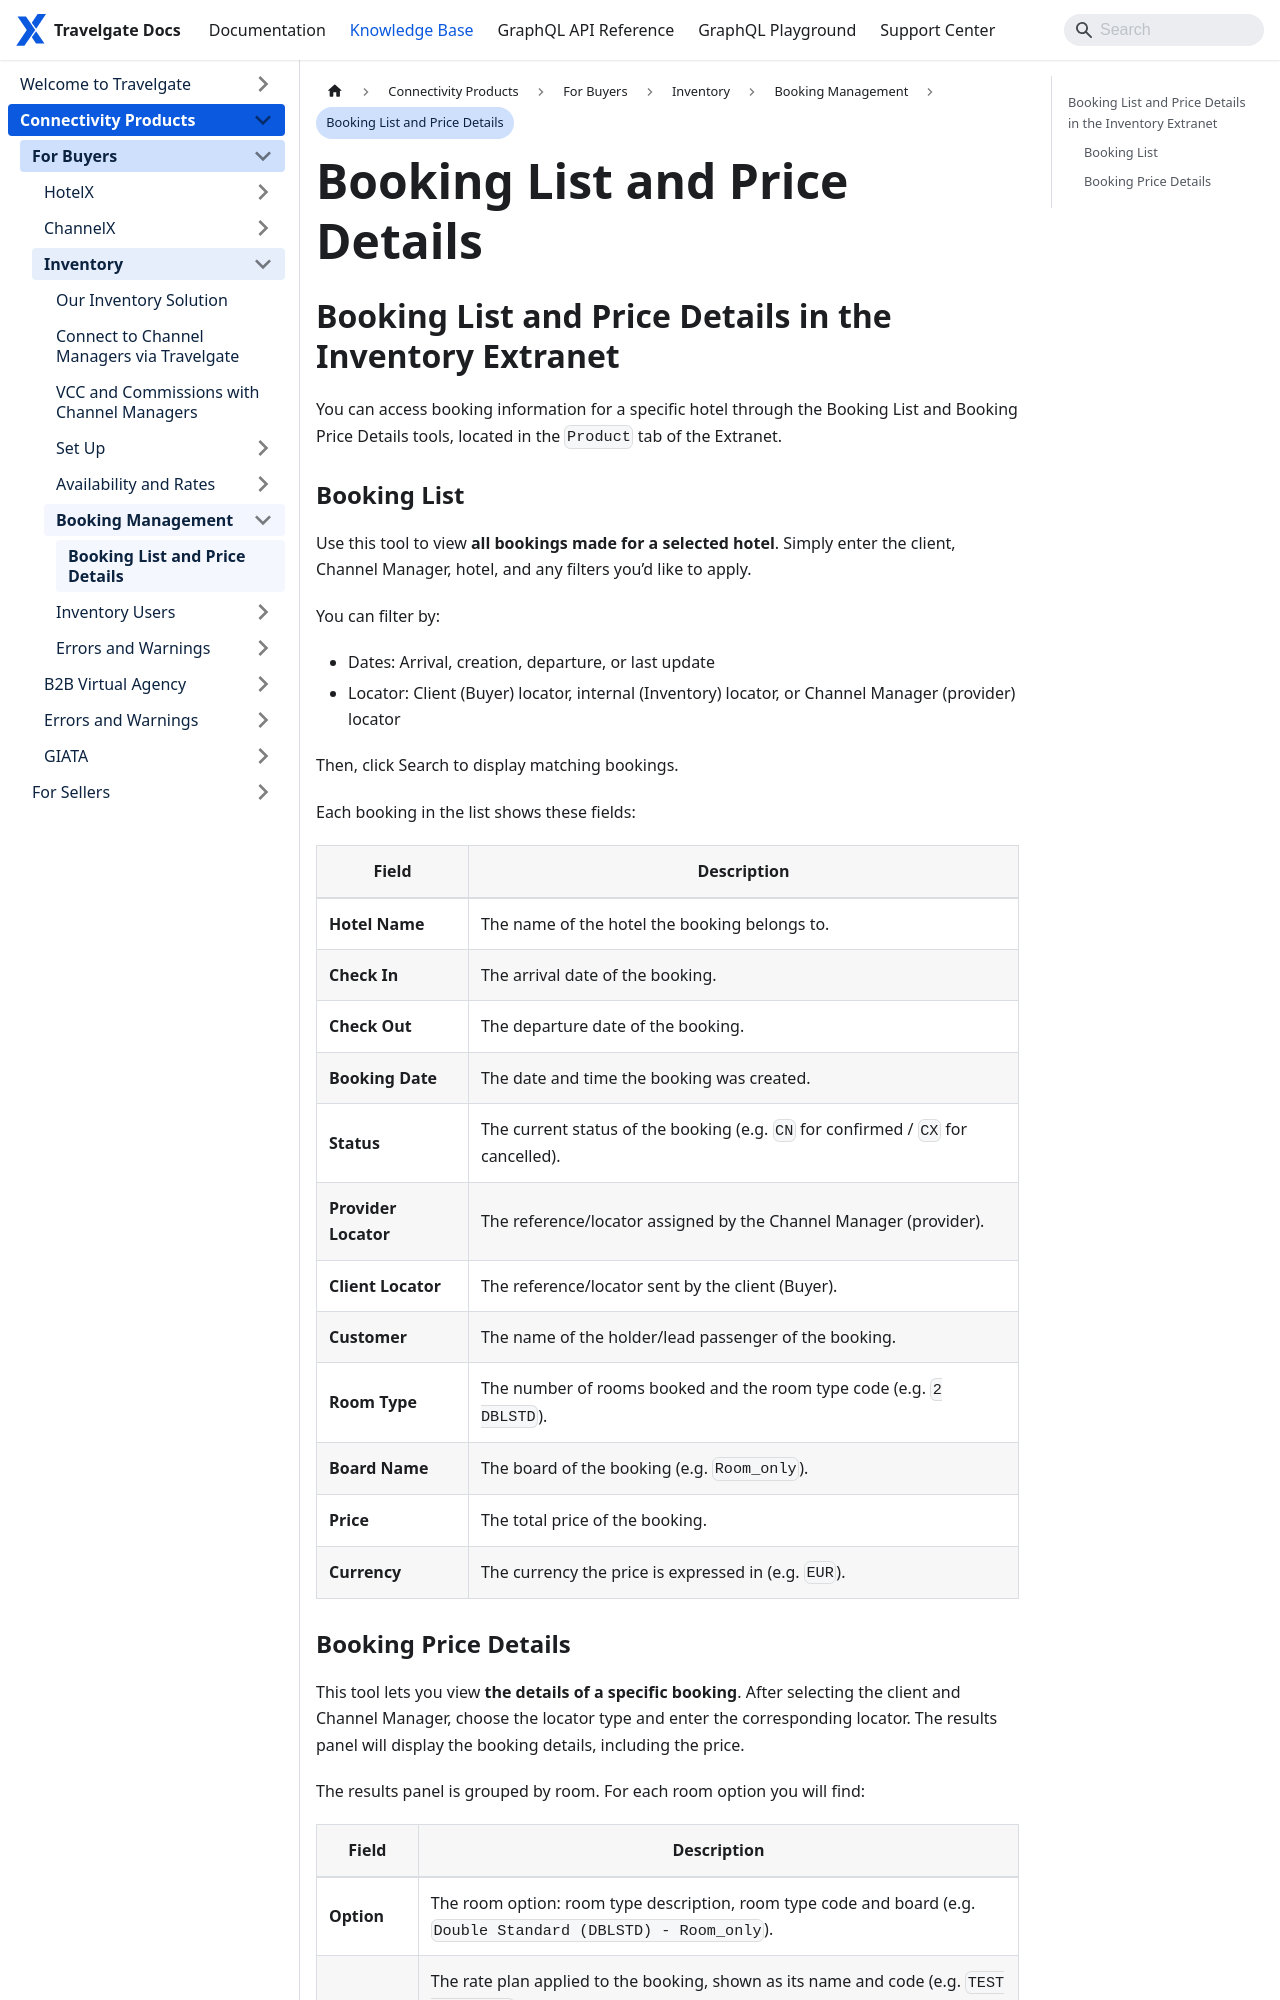

repository: Travelgate/documentation · page: kb/connectivity-products/for-buyers/inventory/booking-management/booking-read-list/index.html · generator: docusaurus

---
sidebar_position: 1
---

# Booking List and Price Details

## Booking List and Price Details in the Inventory Extranet

You can access booking information for a specific hotel through the Booking List and Booking Price Details tools, located in the `Product` tab of the Extranet.

### Booking List
Use this tool to view **all bookings made for a selected hotel**. Simply enter the client, Channel Manager, hotel, and any filters you’d like to apply.

You can filter by:
- Dates: Arrival, creation, departure, or last update
- Locator: Client (Buyer) locator, internal (Inventory) locator, or Channel Manager (provider) locator

Then, click Search to display matching bookings.

Each booking in the list shows these fields:

| Field | Description |
| --- | --- |
| **Hotel Name** | The name of the hotel the booking belongs to. |
| **Check In** | The arrival date of the booking. |
| **Check Out** | The departure date of the booking. |
| **Booking Date** | The date and time the booking was created. |
| **Status** | The current status of the booking (e.g. `CN` for confirmed / `CX` for cancelled). |
| **Provider Locator** | The reference/locator assigned by the Channel Manager (provider). |
| **Client Locator** | The reference/locator sent by the client (Buyer). |
| **Customer** | The name of the holder/lead passenger of the booking. |
| **Room Type** | The number of rooms booked and the room type code (e.g. `2 DBLSTD`). |
| **Board Name** | The board of the booking (e.g. `Room_only`). |
| **Price** | The total price of the booking. |
| **Currency** | The currency the price is expressed in (e.g. `EUR`). |
